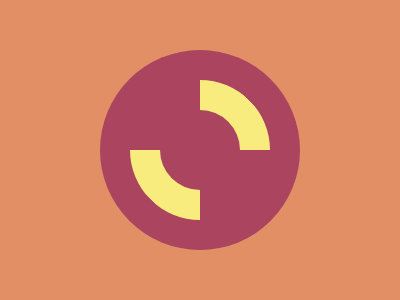

Give the HTML and CSS whose rendering is this image.

<i></i>
<style>
  body {
    background:#E38F66;
    display: flex;
    align-items: center;
    justify-content: center;
  }
  i {
    width: 80px;
    height: 80px;
    background: #AA445F;
    border-radius: 50%;
    border: 30px solid #F7EC7D;
    border-top-color: transparent;
    border-bottom-color: transparent;
    transform: rotate(-45deg);
    box-shadow: 0 0 0 30px #AA445F;
  }
</style>